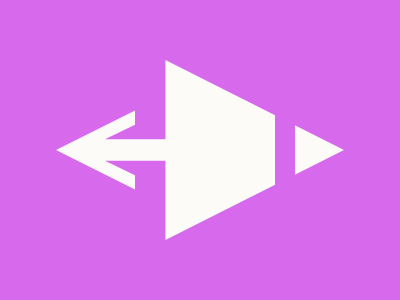

Give the HTML and CSS whose rendering is this image.

<!DOCTYPE html>
<html lang="en">
  <head>
    <meta charset="UTF-8" />
    <meta http-equiv="X-UA-Compatible" content="IE=edge" />
    <meta name="viewport" content="width=device-width, initial-scale=1.0" />
    <title>Triangle Hook</title>
    <style>
      * {
        margin: 0;
      }
      section {
        position: relative;
        width: 400px;
        height: 300px;
        background: #d669ec;
      }
      p {
        position: fixed;
        height: 180px;
        width: 288px;
        top: 60px;
        left: 56px;
        background: linear-gradient(90deg, #fdfbf8 76%, #0000 0 83%, #fdfbf8 0);
        clip-path: polygon(
          38%0,
          100%50%,
          38%100%,
          38%56%,
          17%56%,
          79px 64%,
          79px 72%,
          0%50%,
          79px 28%,
          79px 36%,
          17%44%,
          38%44%
        );
      }
    </style>
  </head>
  <body>
    <section>
      <p></p>
    </section>
  </body>
</html>
